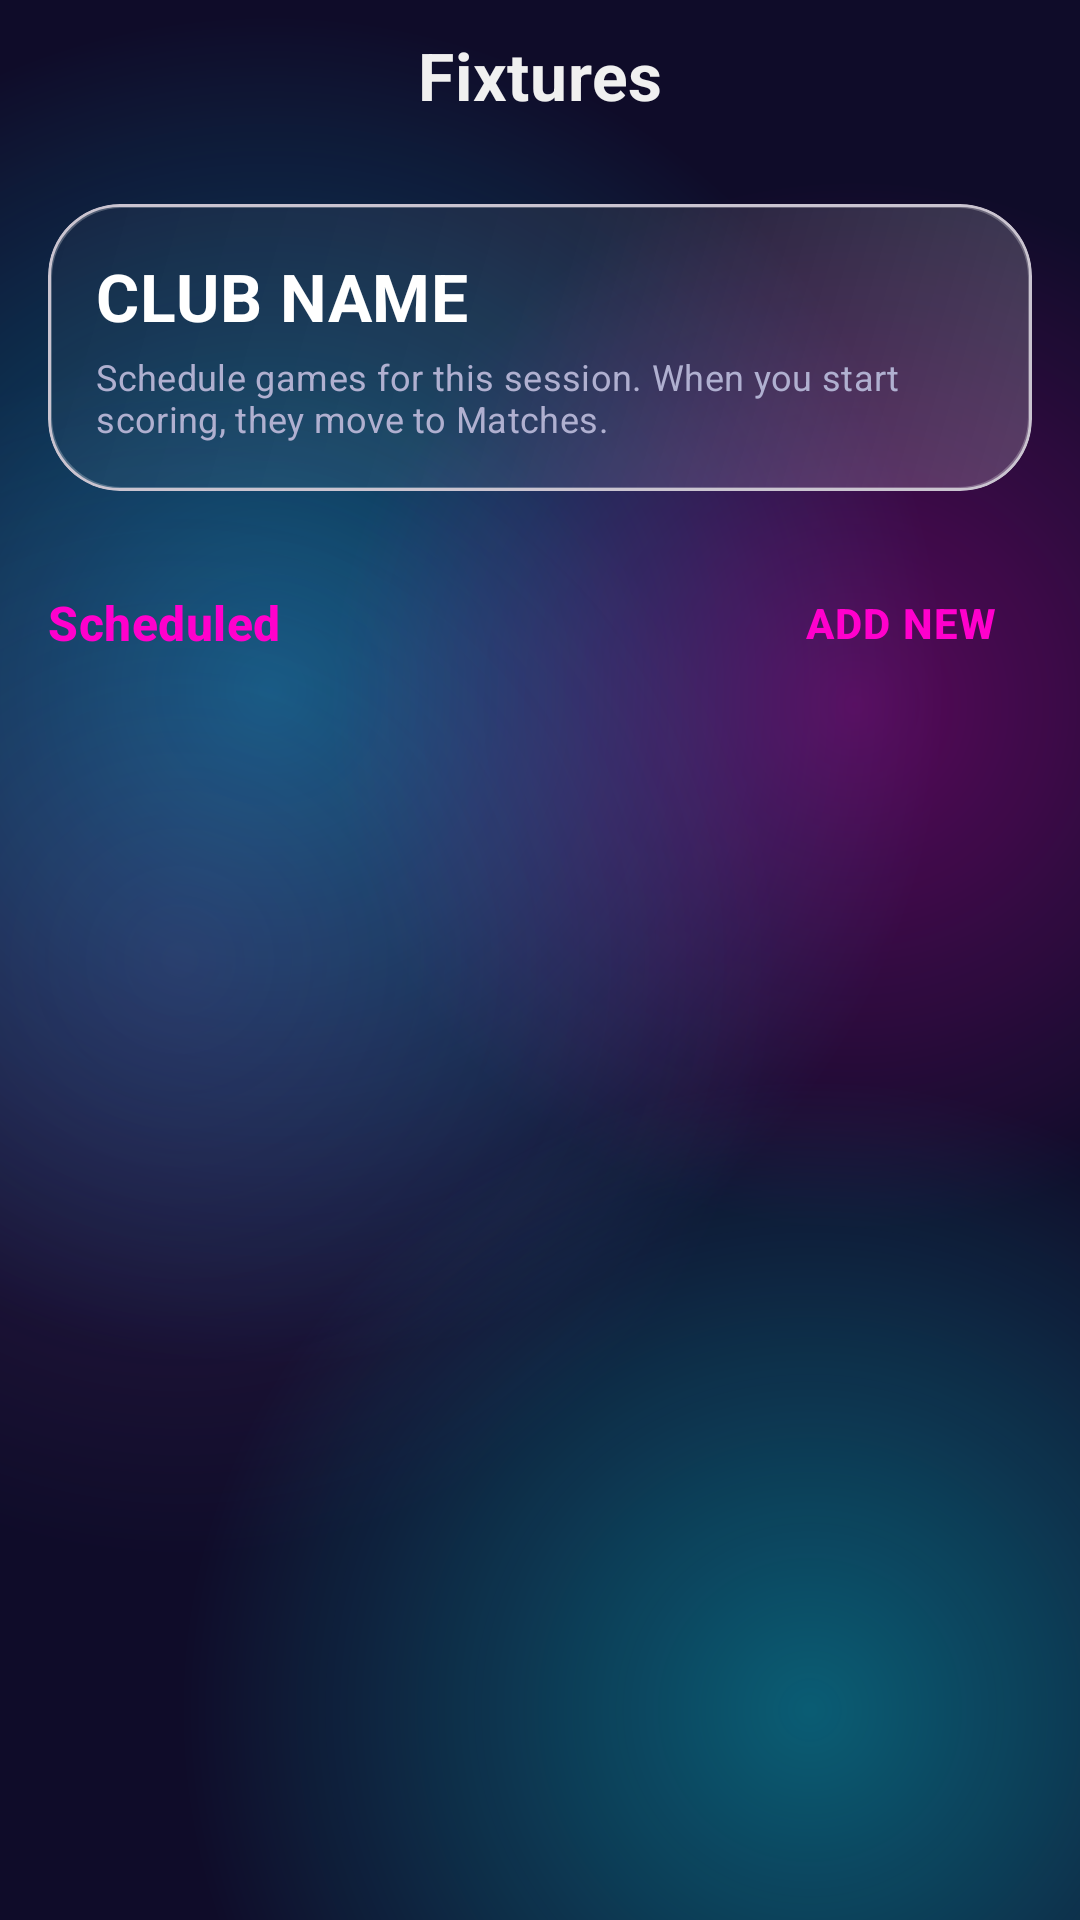

Layout XML and referenced resources for this Android screen:
<!-- AndroidManifest.xml: application theme Theme.TeamBalancer -->
<!-- res/layout/fragment_fixtures.xml -->
<?xml version="1.0" encoding="utf-8"?>
<androidx.coordinatorlayout.widget.CoordinatorLayout xmlns:android="http://schemas.android.com/apk/res/android"
    xmlns:app="http://schemas.android.com/apk/res-auto"
    android:layout_width="match_parent"
    android:layout_height="match_parent"
    android:background="@drawable/bg_app_shell">

    <com.google.android.material.appbar.AppBarLayout
        android:id="@+id/appBarFixtures"
        android:layout_width="match_parent"
        android:layout_height="wrap_content"
        android:background="@android:color/transparent"
        app:elevation="0dp">

        <com.google.android.material.appbar.MaterialToolbar
            android:id="@+id/toolbar_fixtures"
            style="@style/Widget.TeamBalancer.Toolbar"
            android:layout_width="match_parent"
            android:layout_height="wrap_content"
            app:navigationIcon="@drawable/ic_back"
            app:title="Fixtures"
            app:titleCentered="true" />
    </com.google.android.material.appbar.AppBarLayout>

    <androidx.core.widget.NestedScrollView
        android:layout_width="match_parent"
        android:layout_height="match_parent"
        android:fillViewport="true"
        app:layout_behavior="@string/appbar_scrolling_view_behavior">

        <LinearLayout
            android:layout_width="match_parent"
            android:layout_height="wrap_content"
            android:orientation="vertical"
            android:paddingHorizontal="@dimen/screen_padding_x"
            android:paddingTop="12dp"
            android:paddingBottom="@dimen/content_bottom_inset">

            <com.google.android.material.card.MaterialCardView
                android:layout_width="match_parent"
                android:layout_height="wrap_content"
                android:layout_marginBottom="20dp"
                app:cardBackgroundColor="@android:color/transparent"
                app:cardCornerRadius="@dimen/glass_corner"
                app:cardElevation="0dp">

                <LinearLayout
                    android:layout_width="match_parent"
                    android:layout_height="wrap_content"
                    android:background="@drawable/bg_glass_card"
                    android:orientation="vertical"
                    android:padding="16dp">

                    <TextView
                        android:id="@+id/txtClubName"
                        android:layout_width="match_parent"
                        android:layout_height="wrap_content"
                        android:text="CLUB NAME"
                        android:textAppearance="@style/TextAppearance.TeamBalancer.TitleLarge"
                        android:textColor="@color/white" />

                    <TextView
                        android:id="@+id/txtSessionBlurb"
                        android:layout_width="match_parent"
                        android:layout_height="wrap_content"
                        android:layout_marginTop="4dp"
                        android:text="Schedule games for this session. When you start scoring, they move to Matches."
                        android:textAppearance="@style/TextAppearance.TeamBalancer.BodySmall"
                        android:textColor="@color/on_surface_variant" />
                </LinearLayout>
            </com.google.android.material.card.MaterialCardView>

            <LinearLayout
                android:layout_width="match_parent"
                android:layout_height="wrap_content"
                android:gravity="center_vertical"
                android:orientation="horizontal"
                android:layout_marginBottom="12dp">

                <TextView
                    android:id="@+id/txtSectionTitle"
                    android:layout_width="0dp"
                    android:layout_height="wrap_content"
                    android:layout_weight="1"
                    android:text="Scheduled"
                    android:textAppearance="@style/TextAppearance.TeamBalancer.TitleMedium"
                    android:textColor="@color/accent_pink" />

                <com.google.android.material.button.MaterialButton
                    android:id="@+id/btnAddFixture"
                    style="@style/Widget.MaterialComponents.Button.TextButton"
                    android:layout_width="wrap_content"
                    android:layout_height="wrap_content"
                    android:text="Add New"
                    android:textColor="@color/accent_pink"
                    app:icon="@drawable/ic_add"
                    app:iconTint="@color/accent_pink" />
            </LinearLayout>

            <androidx.recyclerview.widget.RecyclerView
                android:id="@+id/recyclerFixtures"
                android:layout_width="match_parent"
                android:layout_height="wrap_content"
                android:nestedScrollingEnabled="false" />

            <TextView
                android:id="@+id/txtEmptyFixtures"
                android:layout_width="match_parent"
                android:layout_height="wrap_content"
                android:layout_marginTop="40dp"
                android:gravity="center"
                android:text="No fixtures found.\nGenerate teams to create fixtures automatically."
                android:textAppearance="@style/TextAppearance.TeamBalancer.BodyMedium"
                android:textColor="@color/on_surface_variant"
                android:visibility="gone" />

        </LinearLayout>
    </androidx.core.widget.NestedScrollView>

</androidx.coordinatorlayout.widget.CoordinatorLayout>
<!-- resources referenced by this layout -->
<resources>
  <color name="accent_pink">#FF00CC</color>
  <color name="on_surface_variant">#B0B0D0</color>
  <color name="white">#FFFFFF</color>
  <dimen name="content_bottom_inset">20dp</dimen>
  <dimen name="glass_corner">24dp</dimen>
  <dimen name="screen_padding_x">16dp</dimen>
  <style name="TextAppearance.TeamBalancer.BodyMedium" parent="TextAppearance.Material3.BodyMedium">
          <item name="android:letterSpacing">0.01</item>
      </style>
  <style name="TextAppearance.TeamBalancer.BodySmall" parent="TextAppearance.Material3.BodySmall">
          <item name="android:letterSpacing">0.01</item>
      </style>
  <style name="TextAppearance.TeamBalancer.TitleLarge" parent="TextAppearance.Material3.TitleLarge">
          <item name="android:textStyle">bold</item>
          <item name="android:letterSpacing">0.01</item>
      </style>
  <style name="TextAppearance.TeamBalancer.TitleMedium" parent="TextAppearance.Material3.TitleMedium">
          <item name="android:textStyle">bold</item>
          <item name="android:letterSpacing">0.01</item>
      </style>
  <style name="Theme.TeamBalancer" parent="Base.Theme.TeamBalancer" />
  <color name="primary_dark">#0F0C29</color>
  <color name="on_surface">#F0F0F0</color>
  <dimen name="toolbar_min_height">56dp</dimen>
  <color name="primary">#302B63</color>
  <color name="primary_variant">#24243E</color>
  <color name="secondary">#FF00CC</color>
  <color name="on_secondary">#FFFFFF</color>
  <color name="surface_soft">#2E2E5A</color>
  <color name="accent">#00D2FF</color>
  <color name="surface">#1A1A2E</color>
  <color name="divider">#3F3F6F</color>
  <style name="TextAppearance.TeamBalancer.HeadlineLarge" parent="TextAppearance.Material3.HeadlineLarge">
          <item name="android:textStyle">bold</item>
          <item name="android:letterSpacing">0.0</item>
      </style>
  <style name="TextAppearance.TeamBalancer.HeadlineMedium" parent="TextAppearance.Material3.HeadlineMedium">
          <item name="android:textStyle">bold</item>
          <item name="android:letterSpacing">0.0</item>
      </style>
  <style name="TextAppearance.TeamBalancer.HeadlineSmall" parent="TextAppearance.Material3.HeadlineSmall">
          <item name="android:textStyle">bold</item>
          <item name="android:letterSpacing">0.0</item>
      </style>
  <style name="TextAppearance.TeamBalancer.TitleSmall" parent="TextAppearance.Material3.TitleSmall">
          <item name="android:textStyle">bold</item>
          <item name="android:letterSpacing">0.02</item>
      </style>
  <style name="TextAppearance.TeamBalancer.BodyLarge" parent="TextAppearance.Material3.BodyLarge">
          <item name="android:letterSpacing">0.01</item>
      </style>
  <style name="TextAppearance.TeamBalancer.LabelLarge" parent="TextAppearance.Material3.LabelLarge">
          <item name="android:textStyle">bold</item>
          <item name="android:letterSpacing">0.08</item>
      </style>
  <style name="TextAppearance.TeamBalancer.LabelMedium" parent="TextAppearance.Material3.LabelMedium">
          <item name="android:textStyle">bold</item>
          <item name="android:letterSpacing">0.06</item>
      </style>
  <style name="TextAppearance.TeamBalancer.LabelSmall" parent="TextAppearance.Material3.LabelSmall">
          <item name="android:textStyle">bold</item>
          <item name="android:letterSpacing">0.04</item>
      </style>
  <style name="ShapeAppearance.TeamBalancer.Small" parent="ShapeAppearance.Material3.SmallComponent">
          <item name="cornerSize">10dp</item>
      </style>
  <style name="ShapeAppearance.TeamBalancer.Medium" parent="ShapeAppearance.Material3.MediumComponent">
          <item name="cornerSize">20dp</item>
      </style>
  <color name="ripple_surface">#33FFFFFF</color>
  <style name="Widget.TeamBalancer.Button.Text" parent="Widget.Material3.Button.TextButton">
          <item name="android:textColor">@color/accent</item>
          <item name="android:textStyle">bold</item>
      </style>
  <color name="surface_elevated">#252545</color>
</resources>
